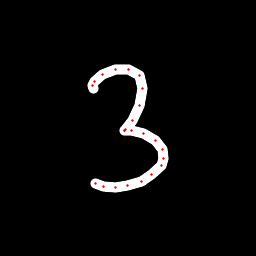

The data file committed next to this chart (first rows):
x, y, hover, eod
93.35, 88.13, 0.0, 0.0
92.87, 85.29, 0.0, 0.0
94.21, 81.78, 0.0, 0.0
102.3, 74.85, 0.0, 0.0
115.5, 69.65, 0.0, 0.0
128.1, 69.31, 0.0, 0.0
139.2, 75.72, 0.0, 0.0
143, 88.12, 0.0, 0.0
139.1, 105.4, 0.0, 0.0
132.3, 120.1, 0.0, 0.0
125.9, 129.7, 0.0, 0.0
124.1, 131, 0.0, 0.0
124.9, 130.8, 0.0, 0.0
131.8, 130.2, 0.0, 0.0
144, 133.1, 0.0, 0.0
156, 140.4, 0.0, 0.0
162.2, 149, 0.0, 0.0
163.4, 158.5, 0.0, 0.0
161.1, 165.6, 0.0, 0.0
151.8, 174.7, 0.0, 0.0
141.1, 181.2, 0.0, 0.0
127.8, 185.8, 0.0, 0.0
115.3, 187.4, 0.0, 0.0
103.5, 186.3, 0.0, 0.0
95.84, 183.7, 0.0, 1.0
